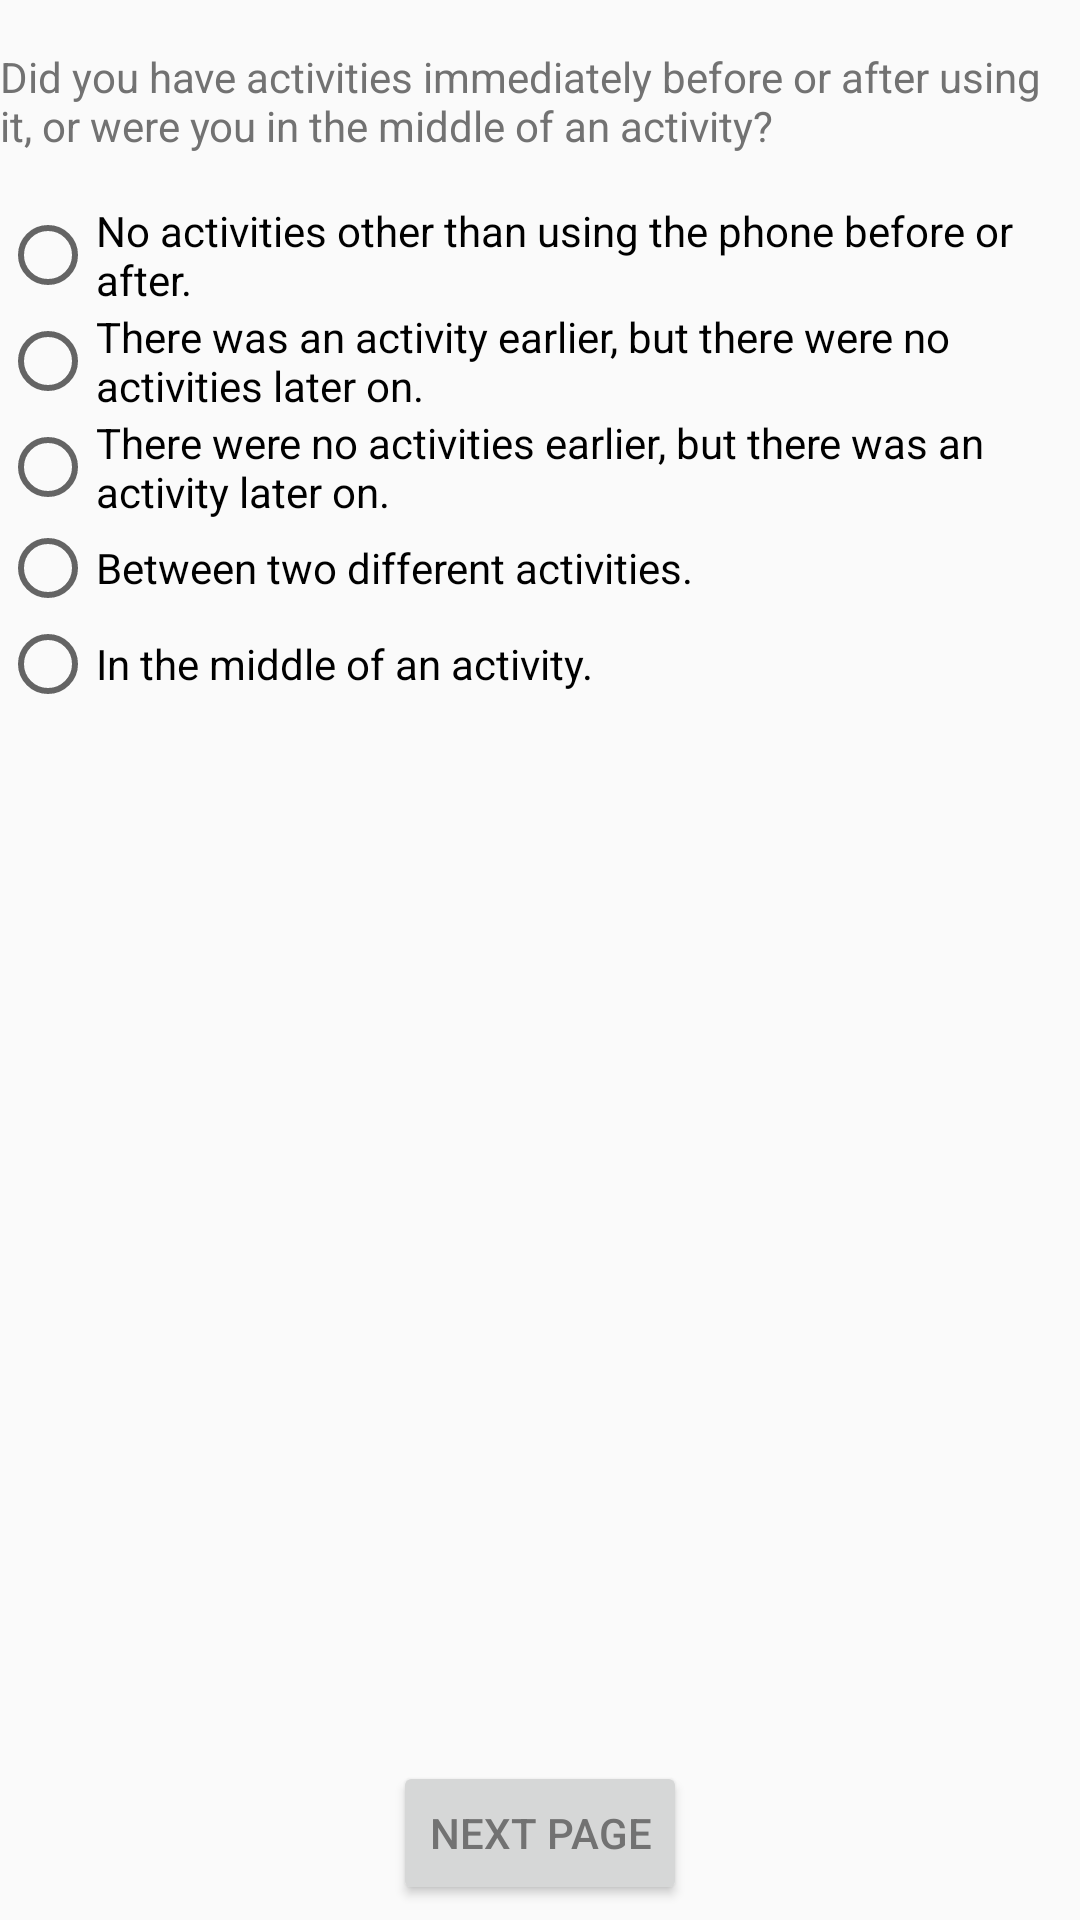

Here is an Android app screen rendered from its layout file. Give the layout XML and the strings, colors and styles it references.
<!-- AndroidManifest.xml: application theme AppTheme -->
<!-- res/layout/fragment_activity_context.xml -->
<?xml version="1.0" encoding="utf-8"?>
<RelativeLayout xmlns:android="http://schemas.android.com/apk/res/android"
    xmlns:app="http://schemas.android.com/apk/res-auto"
    android:id="@+id/activity_main"
    android:layout_width="match_parent"
    android:layout_height="match_parent">
    <ScrollView
        android:layout_width="fill_parent"
        android:layout_height="wrap_content"
        android:clipToPadding="false"
        android:paddingBottom="70dp">
        <LinearLayout
            android:orientation="vertical"
            android:layout_width="match_parent"
            android:layout_height="wrap_content">
            <TextView
                android:id="@+id/title"
                android:layout_width="wrap_content"
                android:layout_height="wrap_content"
                android:text="@string/title_activity_context"
                android:layout_centerHorizontal="true"
                android:layout_marginTop="16dp"/>


            <RadioGroup
                android:id="@+id/activity_context"
                android:layout_width="match_parent"
                android:layout_height="wrap_content"
                android:layout_marginTop="16dp">

                <RadioButton
                    android:id="@+id/none"
                    android:layout_width="wrap_content"
                    android:layout_height="wrap_content"
                    android:text="@string/activity_context_none" />

                <RadioButton
                    android:id="@+id/preceding"
                    android:layout_width="wrap_content"
                    android:layout_height="wrap_content"
                    android:text="@string/activity_context_preceding" />

                <RadioButton
                    android:id="@+id/succeeding"
                    android:layout_width="wrap_content"
                    android:layout_height="wrap_content"
                    android:text="@string/activity_context_succeeding" />


                <RadioButton
                    android:id="@+id/between"
                    android:layout_width="wrap_content"
                    android:layout_height="wrap_content"
                    android:text="@string/activity_context_between" />

                <RadioButton
                    android:id="@+id/within"
                    android:layout_width="wrap_content"
                    android:layout_height="wrap_content"
                    android:text="@string/activity_context_within" />
            </RadioGroup>

        

        
            <LinearLayout
                android:id="@+id/questionContainer"
                android:orientation="vertical"
                android:layout_width="match_parent"
                android:layout_height="wrap_content"
                android:layout_marginTop="16dp">
            </LinearLayout>

        </LinearLayout>
    </ScrollView>

    <Button
        android:id="@+id/button_continue"
        android:layout_width="wrap_content"
        android:layout_height="wrap_content"
        android:text="@string/survey_next"
        android:layout_alignParentBottom="true"
        android:layout_centerHorizontal="true"
        android:layout_margin="5dp" />

</RelativeLayout>
<!-- resources referenced by this layout -->
<resources>
  <string name="activity_context_between">Between two different activities.</string>
  <string name="activity_context_none">No activities other than using the phone before or after.</string>
  <string name="activity_context_preceding">There was an activity earlier, but there were no activities later on.</string>
  <string name="activity_context_succeeding">There were no activities earlier, but there was an activity later on.</string>
  <string name="activity_context_within">In the middle of an activity.</string>
  <string name="survey_next">Next Page</string>
  <string name="title_activity_context">Did you have activities immediately before or after using it, or were you in the middle of an activity?</string>
  <style name="AppTheme" parent="Theme.AppCompat.Light.NoActionBar">
          
          <item name="colorPrimary">@color/colorPrimary</item>
          <item name="colorPrimaryDark">@color/colorPrimaryDark</item>
          <item name="colorAccent">@color/colorAccent</item>
          <item name="android:textColorPrimary">@color/textColorPrimary</item>
          <item name="android:textColor">@color/textColorPrimary</item>
          <item name="android:windowContentOverlay">@null</item>
          
          <item name="preferenceTheme">@style/AppPreferenceTheme</item>
  
          
          <item name="alertDialogTheme">@style/AppAlertDialog</item>
      </style>
  <color name="colorPrimary">#FFFFFF</color>
  <color name="colorPrimaryDark">#FFFFFF</color>
  <color name="colorAccent">#747576</color>
  <color name="textColorPrimary">#727272</color>
  <style name="AppPreferenceTheme" parent="@style/PreferenceThemeOverlay">
          <item name="preferenceFragmentCompatStyle">@style/AppPreferenceFragmentCompatStyle</item>
      </style>
  <style name="AppAlertDialog" parent="Theme.AppCompat.DayNight.Dialog.Alert">
          
          <item name="colorAccent">@color/colorAccent</item>
      </style>
  <style name="AppPreferenceFragmentCompatStyle" parent="@style/PreferenceFragment.Material">
          
          <item name="android:layout">@layout/pref_screen</item>
      </style>
</resources>
